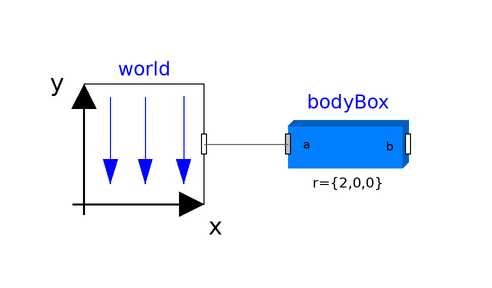

Above is the diagram view of the following Modelica model: its components placed by their Placement annotations and its connect equations drawn as lines.

model CartesianRobotXY
  inner Modelica.Mechanics.MultiBody.World world annotation(
    Placement(transformation(origin = {-78, -2}, extent = {{-10, -10}, {10, 10}})));
  Modelica.Mechanics.MultiBody.Parts.BodyBox bodyBox(length = 2, width = 0.2, height = 0.2, r = {2, 0, 0})  annotation(
    Placement(transformation(origin = {-44, -2}, extent = {{-10, -10}, {10, 10}})));
equation
  connect(world.frame_b, bodyBox.frame_a) annotation(
    Line(points = {{-68, -2}, {-54, -2}}, color = {95, 95, 95}));

annotation(
    uses(Modelica(version = "4.0.0")));
end CartesianRobotXY;